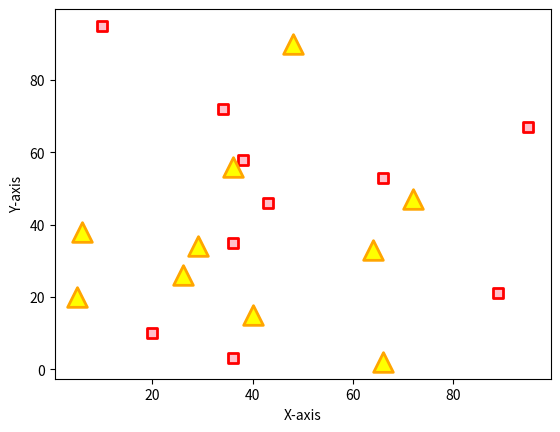

Reproduce this figure in Python.
import matplotlib.pyplot as plt

# Dataset-1
x1 = [89, 43, 36, 36, 95, 10, 66, 34, 38, 20]
y1 = [21, 46, 3, 35, 67, 95, 53, 72, 58, 10]

# Dataset-2
x2 = [26, 29, 48, 64, 6, 5, 36, 66, 72, 40]
y2 = [26, 34, 90, 33, 38, 20, 56, 2, 47, 15]

plt.scatter(x1, y1, c = "pink", linewidth = 2, marker = "s", edgecolor = "red", s = 50)
plt.scatter(x2, y2, c = "yellow", linewidth = 2, marker = "^", edgecolor = "orange", s = 200)
plt.xlabel("X-axis")
plt.ylabel("Y-axis")
plt.show()